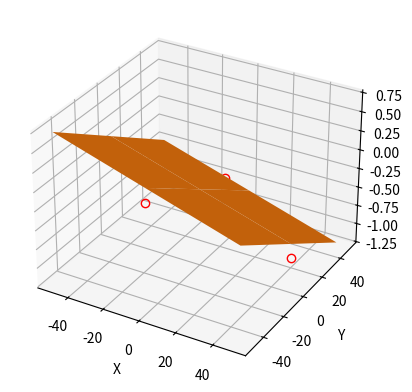

Generate this figure with matplotlib:
"""
This script allows plotting the surface of the bed. 
"""

import numpy as np
from mpl_toolkits.mplot3d import Axes3D
import matplotlib.pyplot as plt
import random

# With reset of probe 
#points = [{'Y': 20.0, 'X': 10.0, 'Z': 0.00068000000000000005}, {'Y': 20.0, 'X': 100.0, 'Z': 0.00038299999999999966}, {'Y': 20.0, 'X': 190.0, 'Z': 0.00045175000000000076}, {'Y': 100.0, 'X': 190.0, 'Z': 0.00058387499999999933}, {'Y': 100.0, 'X': 100.0, 'Z': 0.00034499999999999982}, {'Y': 100.0, 'X': 10.0, 'Z': 0.00024037499999999927}, {'Y': 180.0, 'X': 10.0, 'Z': 0.0}, {'Y': 180.0, 'X': 100.0, 'Z': 0.00012487499999999999}, {'Y': 180.0, 'X': 190.0, 'Z': 0.00045737499999999945}]

points_with_reset = [{'Y': 20.0, 'X': 10.0, 'Z': 0.00073999999999999934}, {'Y': 20.0, 'X': 100.0, 'Z': 0.00046287499999999974}, {'Y': 20.0, 'X': 190.0, 'Z': 0.00046762499999999929}, {'Y': 100.0, 'X': 190.0, 'Z': 0.00060487499999999951}, {'Y': 100.0, 'X': 100.0, 'Z': 0.00035624999999999893}, {'Y': 100.0, 'X': 10.0, 'Z': 0.00026424999999999886}, {'Y': 180.0, 'X': 10.0, 'Z': 0.0}, {'Y': 180.0, 'X': 100.0, 'Z': 0.00012374999999999886}, {'Y': 180.0, 'X': 190.0, 'Z': 0.00046637499999999978}]

points = [{'Y': 0.0, 'X': 0.0, 'Z': 0.0}, {'Y': 0.0, 'X': 50.0, 'Z': -0.0007999999999999995}, {'Y': 50.0, 'X': 0.0, 'Z': -0.0010749999999999996}, {'Y': 0.0, 'X': -50.0, 'Z': -6.2500000000000056e-05}, {'Y': -50.0, 'X': 0.0, 'Z': 0.00017499999999999981}, {'Y': 0.0, 'X': 25.0, 'Z': -0.00028749999999999956}, {'Y': 25.0, 'X': 0.0, 'Z': -0.00038749999999999982}, {'Y': 0.0, 'X': -25.0, 'Z': 8.7499999999999904e-05}, {'Y': -25.0, 'X': 0.0, 'Z': 0.00017499999999999981}]
fig = plt.figure()
ax = fig.add_subplot(111, projection='3d')

x = []
y = []
z = []
for p in points:
    x.append(p["X"])
    y.append(p["Y"])
    z.append(p["Z"]*1000)

z2 = z

# Set up the canonical least squares form
degree = 2
Ax = np.vander(x, degree)
Ay = np.vander(y, degree)
A = np.hstack((Ax, Ay))
 
A = np.column_stack((np.ones(len(x)), x, y))

# Solve for a least squares estimate
(coeffs, residuals, rank, sing_vals) = np.linalg.lstsq(A, z)
 
X = np.linspace(min(x), max(x), 3)
Y = np.linspace(min(y), max(y), 3)
X, Y = np.meshgrid(X, Y)

Z = coeffs[0]+coeffs[1]*X + coeffs[2]*Y

ax.plot(x, y, z, linestyle="none", marker="o", mfc="none", markeredgecolor="red")

x = []
y = []
z = []
for p in points_with_reset:
    x.append(p["X"])
    y.append(p["Y"])
    z.append(p["Z"]*1000)

#ax.plot(x, y, z, linestyle="none", marker="o", mfc="none", markeredgecolor="green")
ax.plot_surface(X, Y, Z)

ax.set_xlabel('X')
ax.set_ylabel('Y')
ax.set_zlabel('Z')

#print "Diff Z: "+str(np.array(z2)-np.array(z))
plt.show()  


